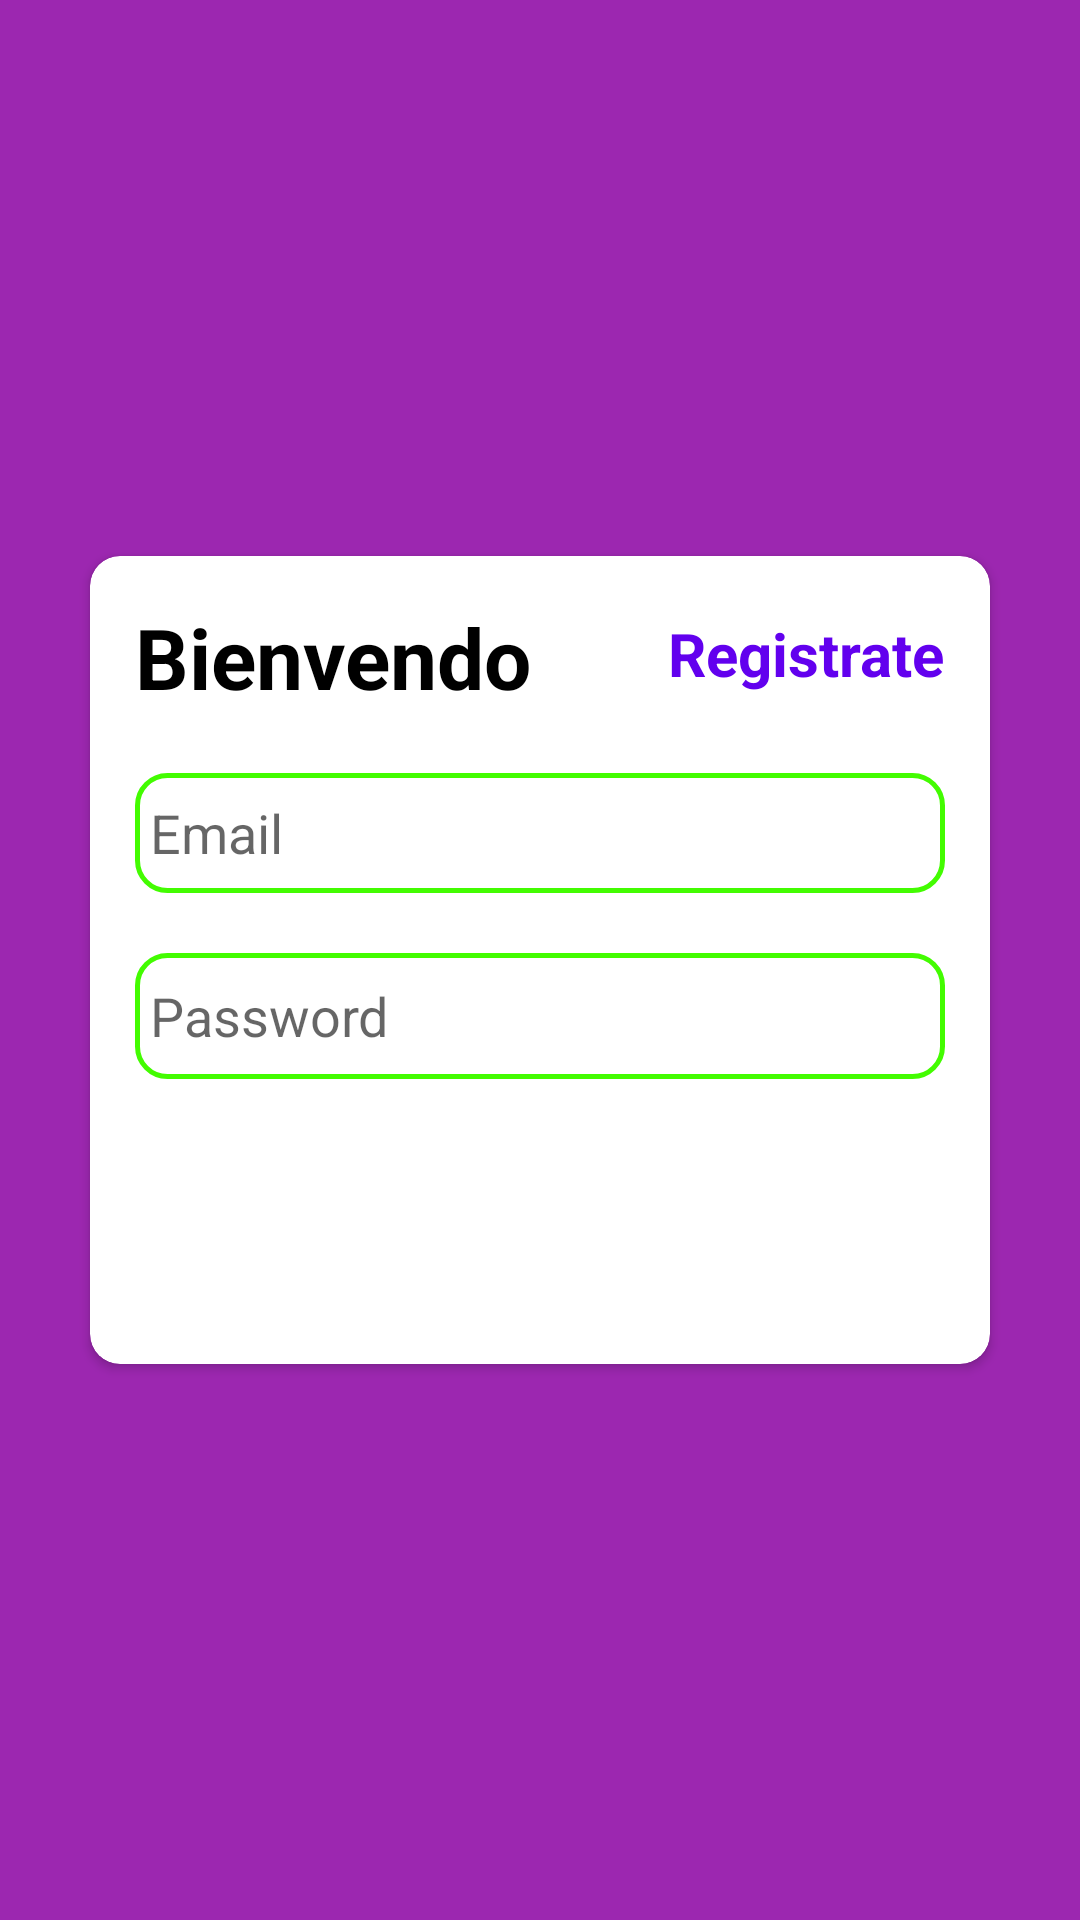

Write the Android layout XML for this screen, with the resource values it uses.
<!-- AndroidManifest.xml: application theme Theme.API_Bomberos -->
<!-- res/layout/activity_main.xml -->
<?xml version="1.0" encoding="utf-8"?>
<LinearLayout xmlns:android="http://schemas.android.com/apk/res/android"
    xmlns:app="http://schemas.android.com/apk/res-auto"
    xmlns:tools="http://schemas.android.com/tools"
    android:layout_width="match_parent"
    android:layout_height="match_parent"
    android:orientation="vertical"
    android:background="#9C27B0"
    android:gravity="center"
    tools:context=".MainActivity">

    <androidx.cardview.widget.CardView
        android:layout_width="match_parent"
        android:layout_height="wrap_content"
        app:cardCornerRadius="10dp"
        android:layout_marginEnd="25dp"
        android:layout_marginStart="25dp"
        android:elevation="4dp"
        app:cardUseCompatPadding="true">

        <LinearLayout
            android:layout_width="match_parent"
            android:layout_height="match_parent"
            android:layout_margin="15dp"
            android:orientation="vertical">

            <RelativeLayout
                android:layout_width="match_parent"
                android:layout_height="wrap_content">

                <TextView
                    android:id="@+id/textView"
                    android:layout_width="wrap_content"
                    android:layout_height="wrap_content"
                    android:text="Bienvendo"
                    android:textColor="@android:color/black"
                    android:textSize="28sp"
                    android:textStyle="bold"/>

                <TextView
                    android:id="@+id/txtsignup"
                    android:layout_width="wrap_content"
                    android:layout_height="wrap_content"
                    android:layout_alignParentRight="true"
                    android:layout_marginTop="4dp"
                    android:onClick="moveToRegistration"
                    android:text="Registrate"
                    android:textColor="@color/colorPrimary"
                    android:textSize="20sp"
                    android:textStyle="bold" />
            </RelativeLayout>


            <EditText
                android:id="@+id/etemail"
                android:layout_width="match_parent"
                android:background="@drawable/textcolor"
                android:layout_height="40dp"
                android:layout_marginTop="20dp"
                android:padding="5dp"
                android:ems="10"
                android:hint="Email"/>

            <EditText
                android:id="@+id/etcontraseña"
                android:layout_width="match_parent"
                android:layout_height="42dp"
                android:ems="10"
                android:layout_marginTop="20dp"
                android:padding="5dp"
                android:background="@drawable/textcolor"
                android:hint="Password"
                android:inputType="textPassword" />

            <Button
                android:id="@+id/btn_login"
                android:layout_width="match_parent"
                android:layout_height="wrap_content"
                android:layout_marginTop="32dp"
                android:backgroundTint="@null"
                android:background="@drawable/button"
                android:onClick="Login"
                android:text="Ingresar"
                android:textColor="@android:color/white"
                android:textSize="20dp" />

        </LinearLayout>
    </androidx.cardview.widget.CardView>
</LinearLayout>
<!-- resources referenced by this layout -->
<resources>
  <!-- drawable textcolor (drawable) -->
  <?xml version="1.0" encoding="utf-8"?>
  <shape xmlns:android="http://schemas.android.com/apk/res/android"
             android:shape="rectangle">
  
      <corners android:radius="10dp"/>
       <stroke android:width="5px"
               android:color="#43FC01"/>
  </shape>
  <style name="Theme.API_Bomberos" parent="Theme.MaterialComponents.DayNight.DarkActionBar">
          
          <item name="colorPrimary">@color/purple_500</item>
          <item name="colorPrimaryVariant">@color/purple_700</item>
          <item name="colorOnPrimary">@color/white</item>
          
          <item name="colorSecondary">@color/teal_200</item>
          <item name="colorSecondaryVariant">@color/teal_700</item>
          <item name="colorOnSecondary">@color/black</item>
          
          <item name="android:statusBarColor" tools:targetApi="l">?attr/colorPrimaryVariant</item>
          
      </style>
  <!-- not gathered from this repository: default colours our renderer supplied (Android Studio template values) -->
  <color name="purple_500">#FF6200EE</color>
  <color name="purple_700">#FF3700B3</color>
  <color name="teal_200">#FF03DAC5</color>
  <color name="teal_700">#FF018786</color>
  <color name="black">#FF000000</color>
  <color name="white">#FFFFFFFF</color>
  <color name="colorPrimary">#FF6200EE</color>
</resources>
